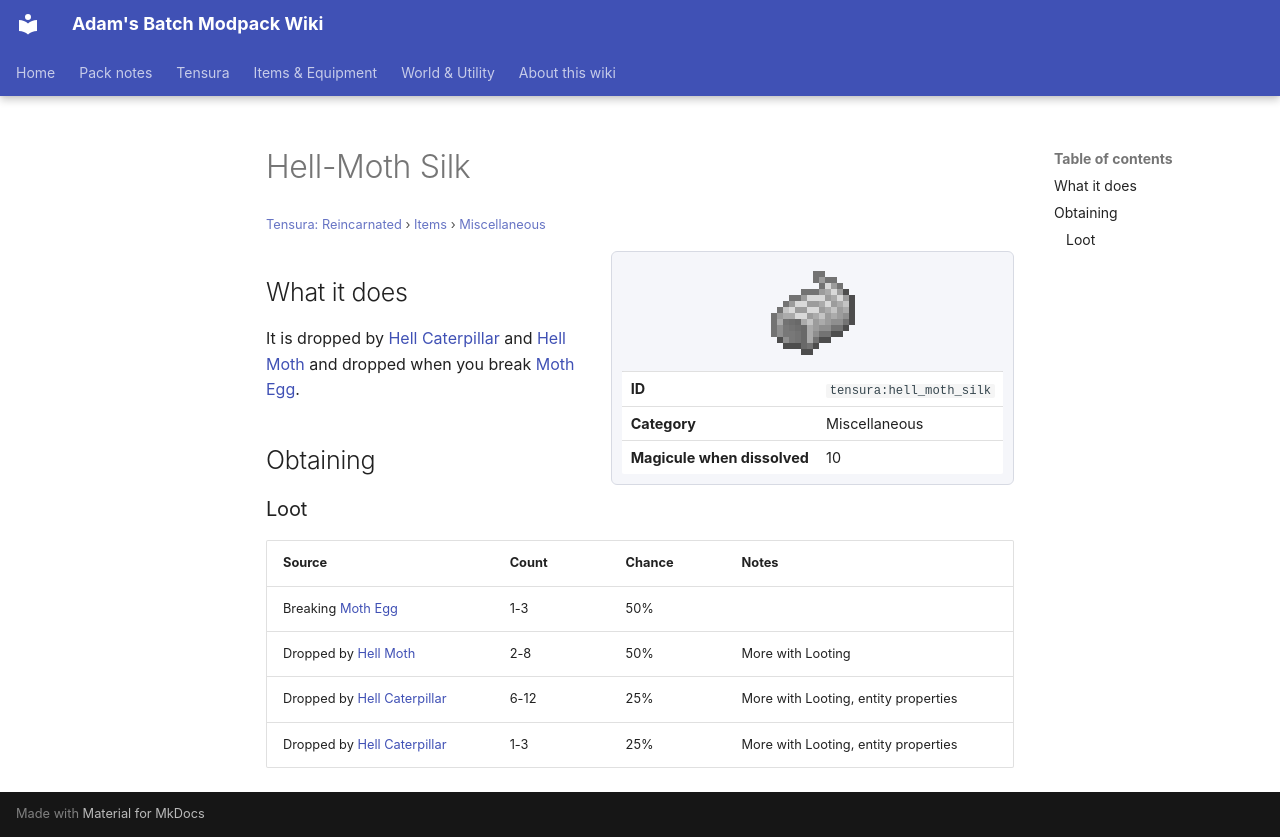

repository: Proteus-Nell/Adams-Batch-MC-Modpack-Wiki · page: tensura-reincarnated/items/miscellaneous/hell-moth-silk/index.html · generator: mkdocs

# Hell-Moth Silk

<small>[Tensura: Reincarnated](../../index.md) &rsaquo; [Items](../index.md) &rsaquo; [Miscellaneous](index.md)</small>

<div class="infobox" markdown>

![Hell-Moth Silk](../../../assets/icons/tensura/item/hell_moth_silk.png)

| | |
|---|---|
| **ID** | `tensura:hell_moth_silk` |
| **Category** | Miscellaneous |
| **Magicule when dissolved** | 10 |

</div>

## What it does

It is dropped by [Hell Caterpillar](../../mobs/hell-caterpillar.md) and [Hell Moth](../../mobs/hell-moth.md) and dropped when you break [Moth Egg](../../blocks/moth-egg.md).

## Obtaining

### Loot

| Source | Count | Chance | Notes |
|---|---|---|---|
| Breaking [Moth Egg](../../blocks/moth-egg.md) | 1-3 | 50% |  |
| Dropped by [Hell Moth](../../mobs/hell-moth.md) | 2-8 | 50% | More with Looting |
| Dropped by [Hell Caterpillar](../../mobs/hell-caterpillar.md) | 6-12 | 25% | More with Looting, entity properties |
| Dropped by [Hell Caterpillar](../../mobs/hell-caterpillar.md) | 1-3 | 25% | More with Looting, entity properties |
